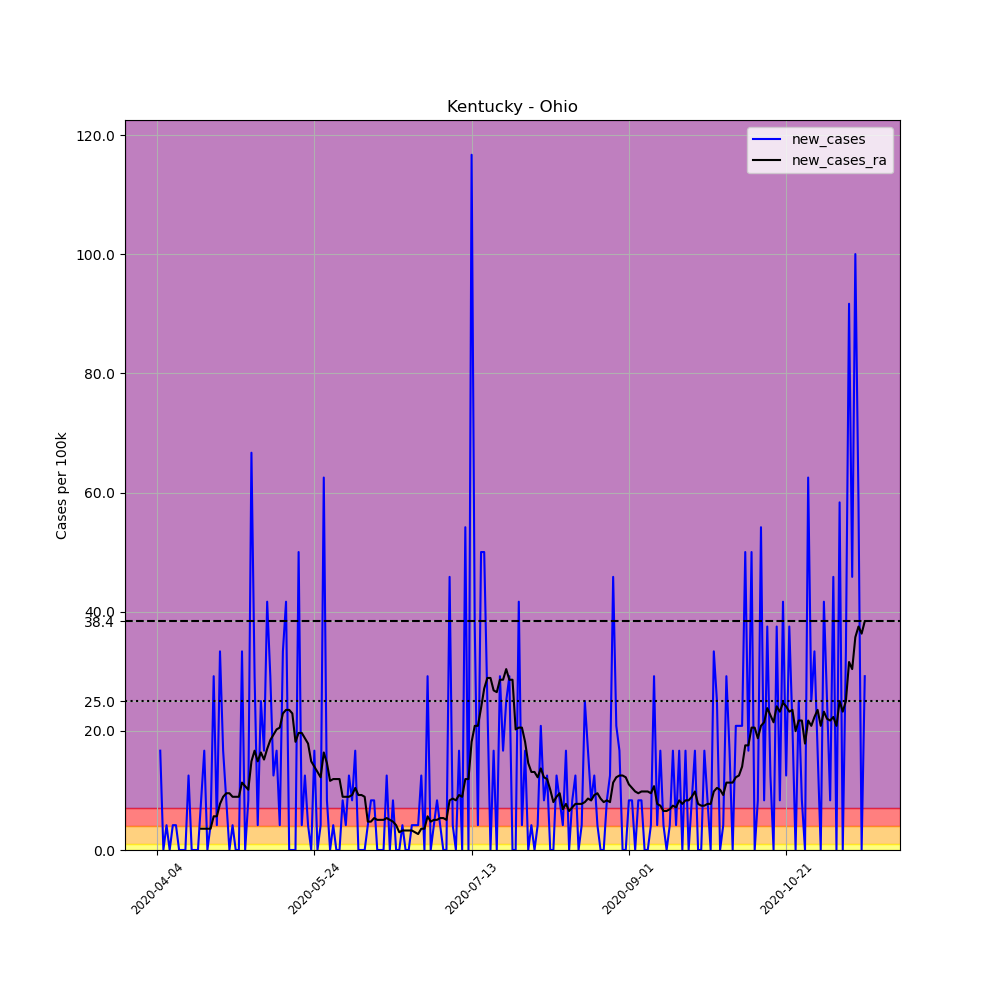

The file beside this chart, header and first rows:
, date, county, state, fips, cases, deaths, COUNTY, STNAME, CTYNAME, POPESTIMATE2019, per_100k, new_cases, new_cases_ra
559784, 2020-04-04, Ohio, Kentucky, 21183, 1, 0, 183, Kentucky, Ohio, 23994, 4.168, , 
559785, 2020-04-05, Ohio, Kentucky, 21183, 5, 0, 183, Kentucky, Ohio, 23994, 20.84, 16.67, 
559786, 2020-04-06, Ohio, Kentucky, 21183, 5, 0, 183, Kentucky, Ohio, 23994, 20.84, 0.0, 
559787, 2020-04-07, Ohio, Kentucky, 21183, 6, 0, 183, Kentucky, Ohio, 23994, 25.01, 4.168, 
559788, 2020-04-08, Ohio, Kentucky, 21183, 6, 0, 183, Kentucky, Ohio, 23994, 25.01, 0.0, 
559789, 2020-04-09, Ohio, Kentucky, 21183, 7, 0, 183, Kentucky, Ohio, 23994, 29.17, 4.168, 
559790, 2020-04-10, Ohio, Kentucky, 21183, 8, 0, 183, Kentucky, Ohio, 23994, 33.34, 4.168, 
559791, 2020-04-11, Ohio, Kentucky, 21183, 8, 0, 183, Kentucky, Ohio, 23994, 33.34, 0.0, 
559792, 2020-04-12, Ohio, Kentucky, 21183, 8, 0, 183, Kentucky, Ohio, 23994, 33.34, 0.0, 
559793, 2020-04-13, Ohio, Kentucky, 21183, 8, 0, 183, Kentucky, Ohio, 23994, 33.34, 0.0, 
559794, 2020-04-14, Ohio, Kentucky, 21183, 11, 0, 183, Kentucky, Ohio, 23994, 45.84, 12.5, 
559795, 2020-04-15, Ohio, Kentucky, 21183, 11, 0, 183, Kentucky, Ohio, 23994, 45.84, 0.0, 
559796, 2020-04-16, Ohio, Kentucky, 21183, 11, 0, 183, Kentucky, Ohio, 23994, 45.84, 0.0, 
559797, 2020-04-17, Ohio, Kentucky, 21183, 11, 0, 183, Kentucky, Ohio, 23994, 45.84, 0.0, 
559798, 2020-04-18, Ohio, Kentucky, 21183, 13, 0, 183, Kentucky, Ohio, 23994, 54.18, 8.335, 3.572
559799, 2020-04-19, Ohio, Kentucky, 21183, 17, 0, 183, Kentucky, Ohio, 23994, 70.85, 16.67, 3.572
559800, 2020-04-20, Ohio, Kentucky, 21183, 17, 0, 183, Kentucky, Ohio, 23994, 70.85, 0.0, 3.572
559801, 2020-04-21, Ohio, Kentucky, 21183, 18, 0, 183, Kentucky, Ohio, 23994, 75.02, 4.168, 3.572
559802, 2020-04-22, Ohio, Kentucky, 21183, 25, 0, 183, Kentucky, Ohio, 23994, 104.2, 29.17, 5.656
559803, 2020-04-23, Ohio, Kentucky, 21183, 26, 0, 183, Kentucky, Ohio, 23994, 108.4, 4.168, 5.656
559804, 2020-04-24, Ohio, Kentucky, 21183, 34, 0, 183, Kentucky, Ohio, 23994, 141.7, 33.34, 7.74
559805, 2020-04-25, Ohio, Kentucky, 21183, 38, 0, 183, Kentucky, Ohio, 23994, 158.4, 16.67, 8.931
559806, 2020-04-26, Ohio, Kentucky, 21183, 40, 0, 183, Kentucky, Ohio, 23994, 166.7, 8.335, 9.526
559807, 2020-04-27, Ohio, Kentucky, 21183, 40, 0, 183, Kentucky, Ohio, 23994, 166.7, 0.0, 9.526
559808, 2020-04-28, Ohio, Kentucky, 21183, 41, 0, 183, Kentucky, Ohio, 23994, 170.9, 4.168, 8.931
559809, 2020-04-29, Ohio, Kentucky, 21183, 41, 0, 183, Kentucky, Ohio, 23994, 170.9, 0.0, 8.931
559810, 2020-04-30, Ohio, Kentucky, 21183, 41, 0, 183, Kentucky, Ohio, 23994, 170.9, 0.0, 8.931
559811, 2020-05-01, Ohio, Kentucky, 21183, 49, 0, 183, Kentucky, Ohio, 23994, 204.2, 33.34, 11.31
559812, 2020-05-02, Ohio, Kentucky, 21183, 49, 0, 183, Kentucky, Ohio, 23994, 204.2, 0.0, 10.72
559813, 2020-05-03, Ohio, Kentucky, 21183, 51, 0, 183, Kentucky, Ohio, 23994, 212.6, 8.335, 10.12
559814, 2020-05-04, Ohio, Kentucky, 21183, 67, 0, 183, Kentucky, Ohio, 23994, 279.2, 66.68, 14.88
559815, 2020-05-05, Ohio, Kentucky, 21183, 74, 0, 183, Kentucky, Ohio, 23994, 308.4, 29.17, 16.67
559816, 2020-05-06, Ohio, Kentucky, 21183, 75, 0, 183, Kentucky, Ohio, 23994, 312.6, 4.168, 14.88
559817, 2020-05-07, Ohio, Kentucky, 21183, 81, 0, 183, Kentucky, Ohio, 23994, 337.6, 25.01, 16.37
559818, 2020-05-08, Ohio, Kentucky, 21183, 85, 0, 183, Kentucky, Ohio, 23994, 354.3, 16.67, 15.18
559819, 2020-05-09, Ohio, Kentucky, 21183, 95, 0, 183, Kentucky, Ohio, 23994, 395.9, 41.68, 16.97
559820, 2020-05-10, Ohio, Kentucky, 21183, 102, 0, 183, Kentucky, Ohio, 23994, 425.1, 29.17, 18.46
559821, 2020-05-11, Ohio, Kentucky, 21183, 105, 0, 183, Kentucky, Ohio, 23994, 437.6, 12.5, 19.35
559822, 2020-05-12, Ohio, Kentucky, 21183, 109, 0, 183, Kentucky, Ohio, 23994, 454.3, 16.67, 20.24
559823, 2020-05-13, Ohio, Kentucky, 21183, 110, 0, 183, Kentucky, Ohio, 23994, 458.4, 4.168, 20.54
559824, 2020-05-14, Ohio, Kentucky, 21183, 118, 0, 183, Kentucky, Ohio, 23994, 491.8, 33.34, 22.92
559825, 2020-05-15, Ohio, Kentucky, 21183, 128, 0, 183, Kentucky, Ohio, 23994, 533.5, 41.68, 23.52
559826, 2020-05-16, Ohio, Kentucky, 21183, 128, 0, 183, Kentucky, Ohio, 23994, 533.5, 0.0, 23.52
559827, 2020-05-17, Ohio, Kentucky, 21183, 128, 0, 183, Kentucky, Ohio, 23994, 533.5, 0.0, 22.92
559828, 2020-05-18, Ohio, Kentucky, 21183, 128, 0, 183, Kentucky, Ohio, 23994, 533.5, 0.0, 18.16
559829, 2020-05-19, Ohio, Kentucky, 21183, 140, 0, 183, Kentucky, Ohio, 23994, 583.5, 50.01, 19.65
559830, 2020-05-20, Ohio, Kentucky, 21183, 141, 0, 183, Kentucky, Ohio, 23994, 587.6, 4.168, 19.65
559831, 2020-05-21, Ohio, Kentucky, 21183, 144, 0, 183, Kentucky, Ohio, 23994, 600.2, 12.5, 18.75
559832, 2020-05-22, Ohio, Kentucky, 21183, 145, 0, 183, Kentucky, Ohio, 23994, 604.3, 4.168, 17.86
559833, 2020-05-23, Ohio, Kentucky, 21183, 145, 0, 183, Kentucky, Ohio, 23994, 604.3, 0.0, 14.88
559834, 2020-05-24, Ohio, Kentucky, 21183, 149, 0, 183, Kentucky, Ohio, 23994, 621, 16.67, 13.99
559835, 2020-05-25, Ohio, Kentucky, 21183, 149, 0, 183, Kentucky, Ohio, 23994, 621, 0.0, 13.1
559836, 2020-05-26, Ohio, Kentucky, 21183, 150, 0, 183, Kentucky, Ohio, 23994, 625.2, 4.168, 12.21
559837, 2020-05-27, Ohio, Kentucky, 21183, 165, 0, 183, Kentucky, Ohio, 23994, 687.7, 62.52, 16.37
559838, 2020-05-28, Ohio, Kentucky, 21183, 167, 0, 183, Kentucky, Ohio, 23994, 696, 8.335, 14.59
559839, 2020-05-29, Ohio, Kentucky, 21183, 167, 0, 183, Kentucky, Ohio, 23994, 696, 0.0, 11.61
559840, 2020-05-30, Ohio, Kentucky, 21183, 168, 0, 183, Kentucky, Ohio, 23994, 700.2, 4.168, 11.91
559841, 2020-05-31, Ohio, Kentucky, 21183, 168, 0, 183, Kentucky, Ohio, 23994, 700.2, 0.0, 11.91
559842, 2020-06-01, Ohio, Kentucky, 21183, 168, 0, 183, Kentucky, Ohio, 23994, 700.2, 0.0, 11.91
559843, 2020-06-02, Ohio, Kentucky, 21183, 170, 0, 183, Kentucky, Ohio, 23994, 708.5, 8.335, 8.931
... 166 more rows
